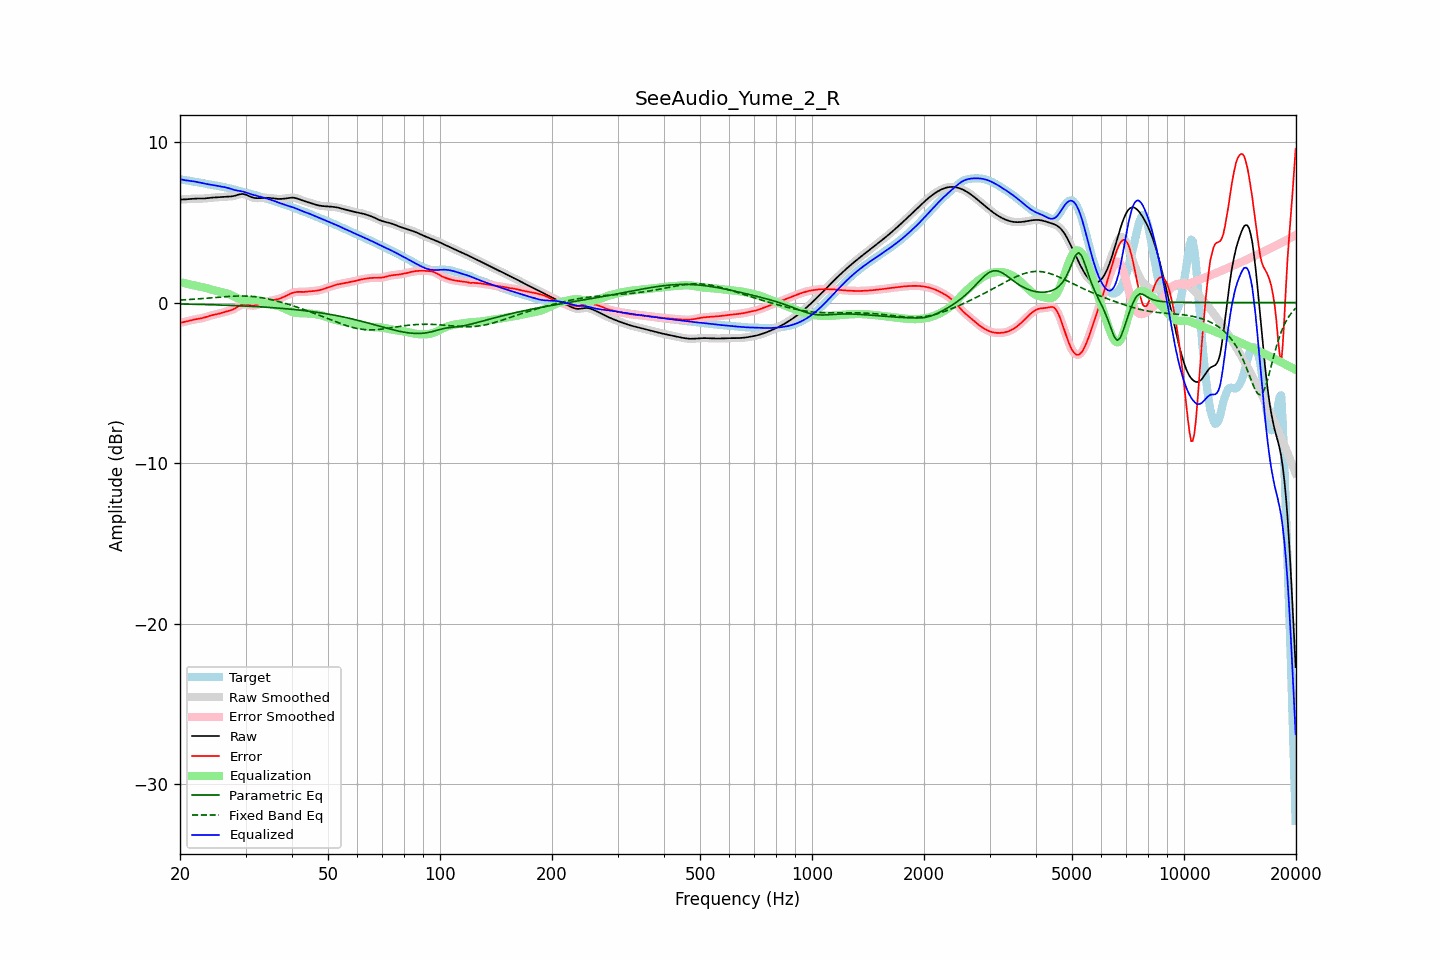

The data file committed next to this chart (first rows):
frequency, raw, error, smoothed, error_smoothed, equalization, parametric_eq, fixed_band_eq, equalized_raw, equalized_smoothed, target
20.00, 6.41, -1.25, 6.41, -1.25, 1.26, -0.09, 0.15, 7.68, 7.68, 7.67
20.20, 6.41, -1.24, 6.41, -1.24, 1.24, -0.09, 0.16, 7.66, 7.66, 7.65
20.40, 6.42, -1.22, 6.42, -1.22, 1.22, -0.10, 0.16, 7.63, 7.63, 7.64
20.61, 6.42, -1.20, 6.42, -1.20, 1.19, -0.10, 0.17, 7.61, 7.62, 7.62
20.81, 6.43, -1.18, 6.43, -1.18, 1.17, -0.10, 0.17, 7.60, 7.60, 7.61
21.02, 6.44, -1.15, 6.44, -1.15, 1.15, -0.10, 0.18, 7.59, 7.59, 7.59
21.23, 6.45, -1.13, 6.45, -1.13, 1.13, -0.10, 0.19, 7.58, 7.57, 7.57
21.44, 6.46, -1.10, 6.46, -1.10, 1.11, -0.11, 0.19, 7.56, 7.56, 7.56
21.66, 6.46, -1.08, 6.46, -1.08, 1.08, -0.11, 0.20, 7.55, 7.55, 7.54
21.87, 6.47, -1.06, 6.47, -1.06, 1.06, -0.11, 0.21, 7.53, 7.53, 7.53
22.09, 6.47, -1.04, 6.47, -1.04, 1.04, -0.11, 0.21, 7.52, 7.52, 7.51
22.31, 6.47, -1.02, 6.47, -1.02, 1.02, -0.12, 0.22, 7.50, 7.50, 7.50
22.54, 6.47, -1.01, 6.47, -1.01, 1.00, -0.12, 0.23, 7.47, 7.47, 7.48
22.76, 6.47, -0.99, 6.47, -0.99, 0.98, -0.12, 0.24, 7.45, 7.45, 7.46
22.99, 6.47, -0.97, 6.47, -0.97, 0.96, -0.12, 0.24, 7.43, 7.43, 7.44
23.22, 6.48, -0.94, 6.48, -0.94, 0.93, -0.13, 0.25, 7.41, 7.41, 7.42
23.45, 6.48, -0.91, 6.48, -0.91, 0.91, -0.13, 0.26, 7.39, 7.39, 7.39
23.69, 6.50, -0.88, 6.50, -0.88, 0.88, -0.13, 0.27, 7.37, 7.37, 7.37
23.92, 6.51, -0.84, 6.51, -0.85, 0.85, -0.14, 0.28, 7.36, 7.36, 7.35
24.16, 6.52, -0.81, 6.52, -0.82, 0.82, -0.14, 0.29, 7.34, 7.34, 7.33
24.40, 6.53, -0.79, 6.53, -0.79, 0.80, -0.14, 0.30, 7.32, 7.32, 7.32
24.65, 6.54, -0.77, 6.54, -0.77, 0.77, -0.14, 0.30, 7.31, 7.31, 7.30
24.89, 6.54, -0.74, 6.54, -0.74, 0.74, -0.15, 0.31, 7.29, 7.29, 7.29
25.14, 6.55, -0.72, 6.55, -0.72, 0.72, -0.15, 0.32, 7.27, 7.27, 7.27
25.39, 6.55, -0.70, 6.55, -0.70, 0.69, -0.15, 0.33, 7.25, 7.25, 7.25
25.65, 6.56, -0.67, 6.56, -0.67, 0.67, -0.16, 0.34, 7.23, 7.23, 7.23
25.91, 6.57, -0.65, 6.57, -0.65, 0.65, -0.16, 0.35, 7.21, 7.21, 7.21
26.16, 6.58, -0.61, 6.58, -0.62, 0.62, -0.16, 0.35, 7.20, 7.20, 7.19
26.43, 6.58, -0.58, 6.58, -0.59, 0.59, -0.17, 0.36, 7.18, 7.18, 7.17
26.69, 6.59, -0.56, 6.59, -0.56, 0.56, -0.17, 0.37, 7.15, 7.15, 7.15
26.96, 6.59, -0.53, 6.59, -0.53, 0.53, -0.17, 0.38, 7.13, 7.13, 7.12
27.23, 6.60, -0.50, 6.60, -0.50, 0.50, -0.18, 0.38, 7.10, 7.10, 7.10
27.50, 6.61, -0.47, 6.61, -0.47, 0.46, -0.18, 0.39, 7.06, 7.06, 7.08
27.77, 6.62, -0.43, 6.62, -0.43, 0.41, -0.19, 0.39, 7.03, 7.03, 7.05
28.05, 6.64, -0.38, 6.65, -0.38, 0.36, -0.19, 0.40, 7.00, 7.00, 7.02
28.33, 6.68, -0.32, 6.68, -0.32, 0.31, -0.19, 0.40, 6.98, 6.98, 6.99
28.62, 6.71, -0.26, 6.71, -0.26, 0.26, -0.20, 0.40, 6.96, 6.96, 6.96
28.90, 6.74, -0.20, 6.73, -0.20, 0.21, -0.20, 0.40, 6.95, 6.95, 6.93
29.19, 6.75, -0.15, 6.75, -0.15, 0.18, -0.21, 0.41, 6.93, 6.93, 6.91
29.48, 6.76, -0.12, 6.76, -0.13, 0.15, -0.21, 0.41, 6.91, 6.91, 6.88
29.78, 6.74, -0.12, 6.74, -0.12, 0.14, -0.22, 0.40, 6.88, 6.88, 6.86
30.08, 6.71, -0.12, 6.71, -0.12, 0.14, -0.22, 0.40, 6.85, 6.85, 6.84
30.38, 6.67, -0.14, 6.67, -0.14, 0.15, -0.23, 0.40, 6.82, 6.81, 6.81
30.68, 6.62, -0.17, 6.62, -0.17, 0.16, -0.23, 0.39, 6.78, 6.78, 6.79
30.99, 6.58, -0.19, 6.58, -0.18, 0.17, -0.24, 0.38, 6.75, 6.75, 6.76
31.30, 6.54, -0.19, 6.54, -0.19, 0.18, -0.24, 0.38, 6.72, 6.72, 6.74
31.61, 6.52, -0.19, 6.52, -0.19, 0.18, -0.25, 0.37, 6.69, 6.69, 6.71
31.93, 6.50, -0.18, 6.50, -0.18, 0.17, -0.25, 0.35, 6.67, 6.67, 6.68
32.24, 6.50, -0.15, 6.50, -0.15, 0.15, -0.26, 0.34, 6.64, 6.64, 6.65
32.57, 6.50, -0.12, 6.50, -0.12, 0.12, -0.27, 0.33, 6.62, 6.62, 6.62
32.89, 6.50, -0.09, 6.50, -0.09, 0.09, -0.27, 0.31, 6.59, 6.59, 6.59
33.22, 6.51, -0.05, 6.51, -0.05, 0.05, -0.28, 0.30, 6.56, 6.56, 6.56
33.55, 6.52, -0.01, 6.51, -0.01, 0.02, -0.28, 0.28, 6.53, 6.53, 6.53
33.89, 6.52, 0.02, 6.52, 0.02, -0.02, -0.29, 0.26, 6.50, 6.50, 6.50
34.23, 6.52, 0.05, 6.52, 0.05, -0.05, -0.30, 0.24, 6.47, 6.47, 6.47
34.57, 6.52, 0.08, 6.52, 0.08, -0.08, -0.30, 0.22, 6.44, 6.44, 6.43
34.92, 6.51, 0.11, 6.51, 0.11, -0.10, -0.31, 0.20, 6.41, 6.41, 6.40
35.27, 6.49, 0.13, 6.49, 0.13, -0.12, -0.32, 0.17, 6.37, 6.37, 6.37
35.62, 6.48, 0.14, 6.48, 0.14, -0.14, -0.32, 0.15, 6.34, 6.34, 6.34
35.97, 6.47, 0.16, 6.47, 0.16, -0.17, -0.33, 0.12, 6.30, 6.30, 6.30
... 635 more rows
